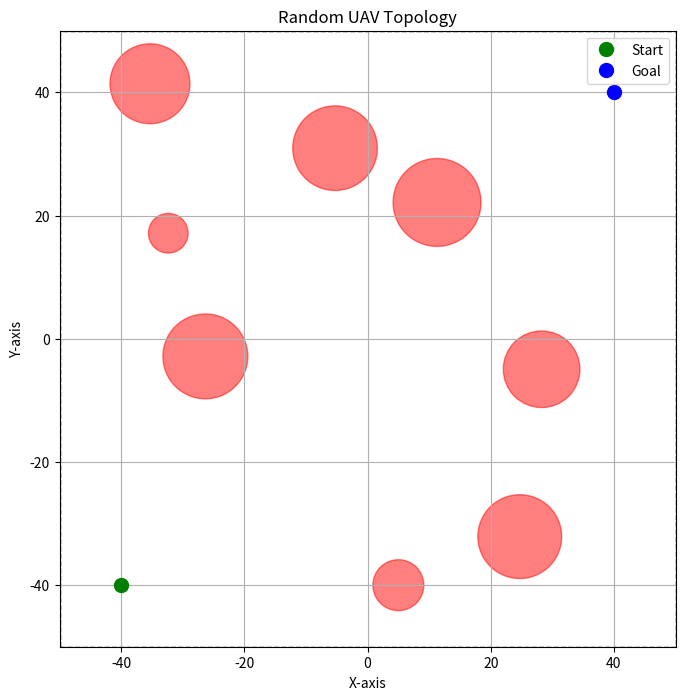

This chart was generated by the following Python code:
import numpy as np
import matplotlib.pyplot as plt

class UAVEnvTopology:
    def __init__(
        self,
        num_obstacles=4,
        world_bounds=((-50,50),(-50,50)),
        start_pos=(-40,-40),
        goal_pos=(40,40),
        min_radius=3.0,
        max_radius=10.0,
        seed=None,
        obstacle_clearance=1.0,
        start_goal_clearance=5.0,
        max_attempts_per_obstacle=500,
    ):
        """
        Initialize the UAV environment with obstacles and parameters.

        num_obstacles: Number of circular obstacles
        world_bounds: Tuple defining the (x_min, x_max) and (y_min, y_max)
        start_pos: Starting position of the UAV
        goal_pos: Goal position of the UAV
        min_radius: Minimum radius of obstacles
        max_radius: Maximum radius of obstacles
        seed: Random seed for reproducibility
        obstacle_clearance: Minimum distance between obstacles
        start_goal_clearance: Minimum distance from start/goal to obstacles
        max_attempts_per_obstacle: Max attempts to place each obstacle

        """

        if min_radius <= 0 or max_radius <= 0:
            raise ValueError("Obstacle radii must be positive.")
        
        if min_radius > max_radius:
            raise ValueError("min_radius cannot be greater than max_radius.")
        
        (x_min, x_max), (y_min, y_max) = world_bounds
        if x_min >= x_max or y_min >= y_max:
            raise ValueError("Invalid world bounds.")
        
        if not(x_min < start_pos[0] < x_max and y_min < start_pos[1] < y_max):
            raise ValueError("Start position out of world bounds.") 
        
        if not(x_min < goal_pos[0] < x_max and y_min < goal_pos[1] < y_max):
            raise ValueError("Goal position out of world bounds.")
        
        if seed is not None:
            self.rng = np.random.default_rng(seed)
        else:
            self.rng = np.random.default_rng()

        self.world_bounds = world_bounds
        self.start_pos = np.array(start_pos, dtype=float)
        self.goal_pos = np.array(goal_pos, dtype=float)
        self.num_obstacles = num_obstacles
        self.min_radius = min_radius
        self.max_radius = max_radius
        self.seed = seed
        self.obstacle_clearance = obstacle_clearance
        self.start_goal_clearance = start_goal_clearance
        self.max_attempts_per_obstacle = max_attempts_per_obstacle

        # Generate obstacles
        self.obstacles = self._generate_obstacles()

    def _generate_obstacles(self):
        obstacles = []
        x_min, x_max = self.world_bounds[0]
        y_min, y_max = self.world_bounds[1]

        for _ in range(self.num_obstacles):
            placed = False
            for _ in range(self.max_attempts_per_obstacle):
                radius = self.rng.uniform(self.min_radius, self.max_radius)
                x_center = self.rng.uniform(x_min + radius, x_max - radius)
                y_center = self.rng.uniform(y_min + radius, y_max - radius)
                center = np.array([x_center, y_center])

                # Check clearance with existing obstacles
                if all(
                    np.linalg.norm(center - obs_center) >= (radius + obs_radius + self.obstacle_clearance)
                    for (obs_center, obs_radius) in obstacles
                ):
                    # Check clearance with start and goal positions
                    if (
                        np.linalg.norm(center - self.start_pos) >= (radius + self.start_goal_clearance) and
                        np.linalg.norm(center - self.goal_pos) >= (radius + self.start_goal_clearance)
                    ):
                        obstacles.append((center, radius))
                        placed = True
                        break
            if not placed:
                raise RuntimeError("Failed to place all obstacles with given constraints.")

        return obstacles
    
    def as_dict(self):
        return {
            "world_bounds": self.world_bounds,
            "start_pos": self.start_pos.tolist(),
            "goal_pos": self.goal_pos.tolist(),
            "obstacles": [
                {"center": center.tolist(), "radius": radius}
                for (center, radius) in self.obstacles
            ],
            "seed": self.seed,
        }
    
    def plot_environment(self, title="UAV Environment Topology"):
        fig, ax = plt.subplots(figsize=(8,8))
        x_min, x_max = self.world_bounds[0]
        y_min, y_max = self.world_bounds[1]
        ax.set_xlim(x_min, x_max)
        ax.set_ylim(y_min, y_max)
        
        # Plot obstacles
        for (center, radius) in self.obstacles:
            circle = plt.Circle(center, radius, color='r', alpha=0.5)
            ax.add_artist(circle)

        # Plot start and goal positions
        ax.plot(self.start_pos[0], self.start_pos[1], 'go', markersize=10, label='Start')
        ax.plot(self.goal_pos[0], self.goal_pos[1], 'bo', markersize=10, label='Goal')

        # Plot world boundary
        rect = plt.Rectangle(
            (x_min, y_min),
            x_max - x_min,
            y_max - y_min,
            fill=False,
            edgecolor='black',
            linestyle='--'
        )

        ax.add_patch(rect)
        ax.set_aspect('equal', adjustable='box')
        ax.set_title(title)
        ax.set_xlabel('X-axis')
        ax.set_ylabel('Y-axis')
        ax.legend()
        plt.grid()
        plt.show()
    
class UAVEnv(UAVEnvTopology):
    def __init__(
            self,
            num_obstacles=4,
            world_bounds=((-50,50),(-50,50)),
            start_pos=(-40,-40),
            goal_pos=(40,40),
            min_radius=3.0,
            max_radius=10.0,
            seed=None,
            obstacle_clearance=1.0,
            start_goal_clearance=5.0,
            max_attempts_per_obstacle=500,
            dt=0.5,
            max_steps=400,
            speed=3.0,
            turn_degs=(-30, -15, 0, 15, 30),
            range_degs=(-60, -30, 0, 30, 60),
            max_range=30.0,
            goal_radius=2.0,
        ):
        
            super().__init__(
                num_obstacles=num_obstacles,
                world_bounds=world_bounds,
                start_pos=start_pos,
                goal_pos=goal_pos,
                min_radius=min_radius,
                max_radius=max_radius,
                seed=seed,
                obstacle_clearance=obstacle_clearance,
                start_goal_clearance=start_goal_clearance,
                max_attempts_per_obstacle=max_attempts_per_obstacle,
            )

            self.dt = dt
            self.max_steps = max_steps
            self.speed = speed
            self.turn_angles = np.deg2rad(np.array(turn_degs, dtype=float))
            self.num_actions = len(turn_degs)
            self.range_angles = np.deg2rad(np.array(range_degs, dtype=float))
            self.max_range = max_range
            self.goal_radius = goal_radius

            self.obstacle_centers = np.array([c for (c,r) in self.obstacles])
            self.obstacle_radii = np.array([r for (c,r) in self.obstacles])

            self.pos = None
            self.heading = None
            self.step_count = 0
            self.prev_dist = None

    def _wrap_to_pi(self, angle):
        """ Wrap angle to [-pi, pi] """
        return (angle + np.pi) % (2 * np.pi) - np.pi
        
    def _compute_ranges(self, pos, heading):
        """ Compute range measurements along each sensor angle """
        ranges = np.full(len(self.range_angles), self.max_range, dtype=float)

        (x_min, x_max), (y_min, y_max) = self.world_bounds
        step = 0.5

        for i, angle in enumerate(self.range_angles):
            ray_angle = self._wrap_to_pi(heading + angle)
            ray_dir = np.array([np.cos(ray_angle), np.sin(ray_angle)], dtype=float)

            found = self.max_range
            d = 0.0
            while d <= self.max_range:
                point = pos + d * ray_dir

                if not (x_min <= point[0] <= x_max and y_min <= point[1] <= y_max):
                    found = d
                    break

                hit = False
                for obs_center, obs_radius in zip(self.obstacle_centers, self.obstacle_radii):
                    if np.linalg.norm(point - obs_center) <= obs_radius:
                        found = d
                        hit = True
                        break

                if hit:
                    break

                d += step
            ranges[i] = found

        return ranges

    def _check_collision(self, pos):
        # Check if position collides with any obstacle
        for obs_center, obs_radius in zip(self.obstacle_centers, self.obstacle_radii):
            if np.linalg.norm(pos - obs_center) <= (obs_radius + 0.5):
                return True
                    
        # Check if position is out of world bounds
        (x_min, x_max), (y_min, y_max) = self.world_bounds
        if not (x_min <= pos[0] <= x_max and y_min <= pos[1] <= y_max):
            return True
                
        return False
        
    def build_observation(self):
        """ Build observation vector: range measurements + distance and angle to goal """
        ranges = self._compute_ranges(self.pos, self.heading)
        to_goal = self.goal_pos - self.pos
        distance_to_goal = np.linalg.norm(to_goal)
        
        obs = np.concatenate([
            self.pos,
            np.array([self.heading]),
            np.array([distance_to_goal]),
            ranges
        ])

        return obs
        
    def reset(self):
        """ Reset environment to start a new episode """
        noise = self.rng.normal(scale=2.0, size=2)
        self.pos = self.start_pos + noise

        vec_to_goal = self.goal_pos - self.pos
        heading_to_goal = np.arctan2(vec_to_goal[1], vec_to_goal[0])
        self.heading = heading_to_goal + self.rng.normal(scale=0.2)

        self.step_count = 0
        self.prev_dist = None
        return self.build_observation()
        
    def step(self, action_idx):
        """ Take a step in the environment given an action index """
        if not (0 <= action_idx < self.num_actions):
            raise ValueError("Invalid action index.")
                
        self.step_count += 1

        # Turn
        dpsi = self.turn_angles[action_idx]
        self.heading = self._wrap_to_pi(self.heading + dpsi)
        
        #Move
        dx = self.speed * self.dt * np.array([np.cos(self.heading), np.sin(self.heading)], dtype=float)
        self.pos += dx

        dist_to_goal = np.linalg.norm(self.goal_pos - self.pos)

        # Collision
        if self._check_collision(self.pos):
            obs = self.build_observation()
            reward = -300.0
            done = True
            info = {'reason': 'collision'}
            return obs, reward, done, info
                
        # Goal reached
        if dist_to_goal <= self.goal_radius:
            obs = self.build_observation()
            heading_to_goal = np.arctan2(
                self.goal_pos[1] - self.pos[1],
                self.goal_pos[0] - self.pos[0]
            )
            heading_error = self._wrap_to_pi(self.heading - heading_to_goal)
            reward = 1200.0 - 50.0 * abs(heading_error)
            done = True
            info = {'reason': 'goal_reached'}
            return obs, reward, done, info
                
        if self.prev_dist is None:
            self.prev_dist = np.linalg.norm(self.goal_pos - self.start_pos)

        progress = self.prev_dist - dist_to_goal

        heading_to_goal = np.arctan2(
            self.goal_pos[1] - self.pos[1],
            self.goal_pos[0] - self.pos[0]
        )
        heading_error = abs(self._wrap_to_pi(self.heading - heading_to_goal))

        energy_proxy = abs(dpsi) / np.max(np.abs(self.turn_angles))

        energy_proxy = min(energy_proxy, 1.0)

        reward = 10.0 * progress - 5.0 * abs(heading_error) - 1.0 * energy_proxy - 0.5

        done = self.step_count >= self.max_steps
        obs = self.build_observation()
        self.prev_dist = dist_to_goal
        info = {}

        return obs, reward, done, info
        
if __name__ == "__main__":
    # Example usage
    env = UAVEnv(
        num_obstacles=8,
        world_bounds=((-50, 50), (-50, 50)),
        start_pos=(-40, -40),
        goal_pos=(40, 40),
        min_radius=3.0,
        max_radius=8.0,
        seed=42,
        obstacle_clearance=1.0,
        start_goal_clearance=6.0,
    )

    env.plot_environment("Random UAV Topology")

    obs = env.reset()
    print("Initial obs shape:", obs.shape)

    done = False
    total_reward = 0.0
    while not done:
        action = env.rng.integers(0, env.num_actions)
        obs, r, done, info = env.step(action)
        total_reward += r

    print("Episode finished. Total reward:", total_reward, "| info:", info)
